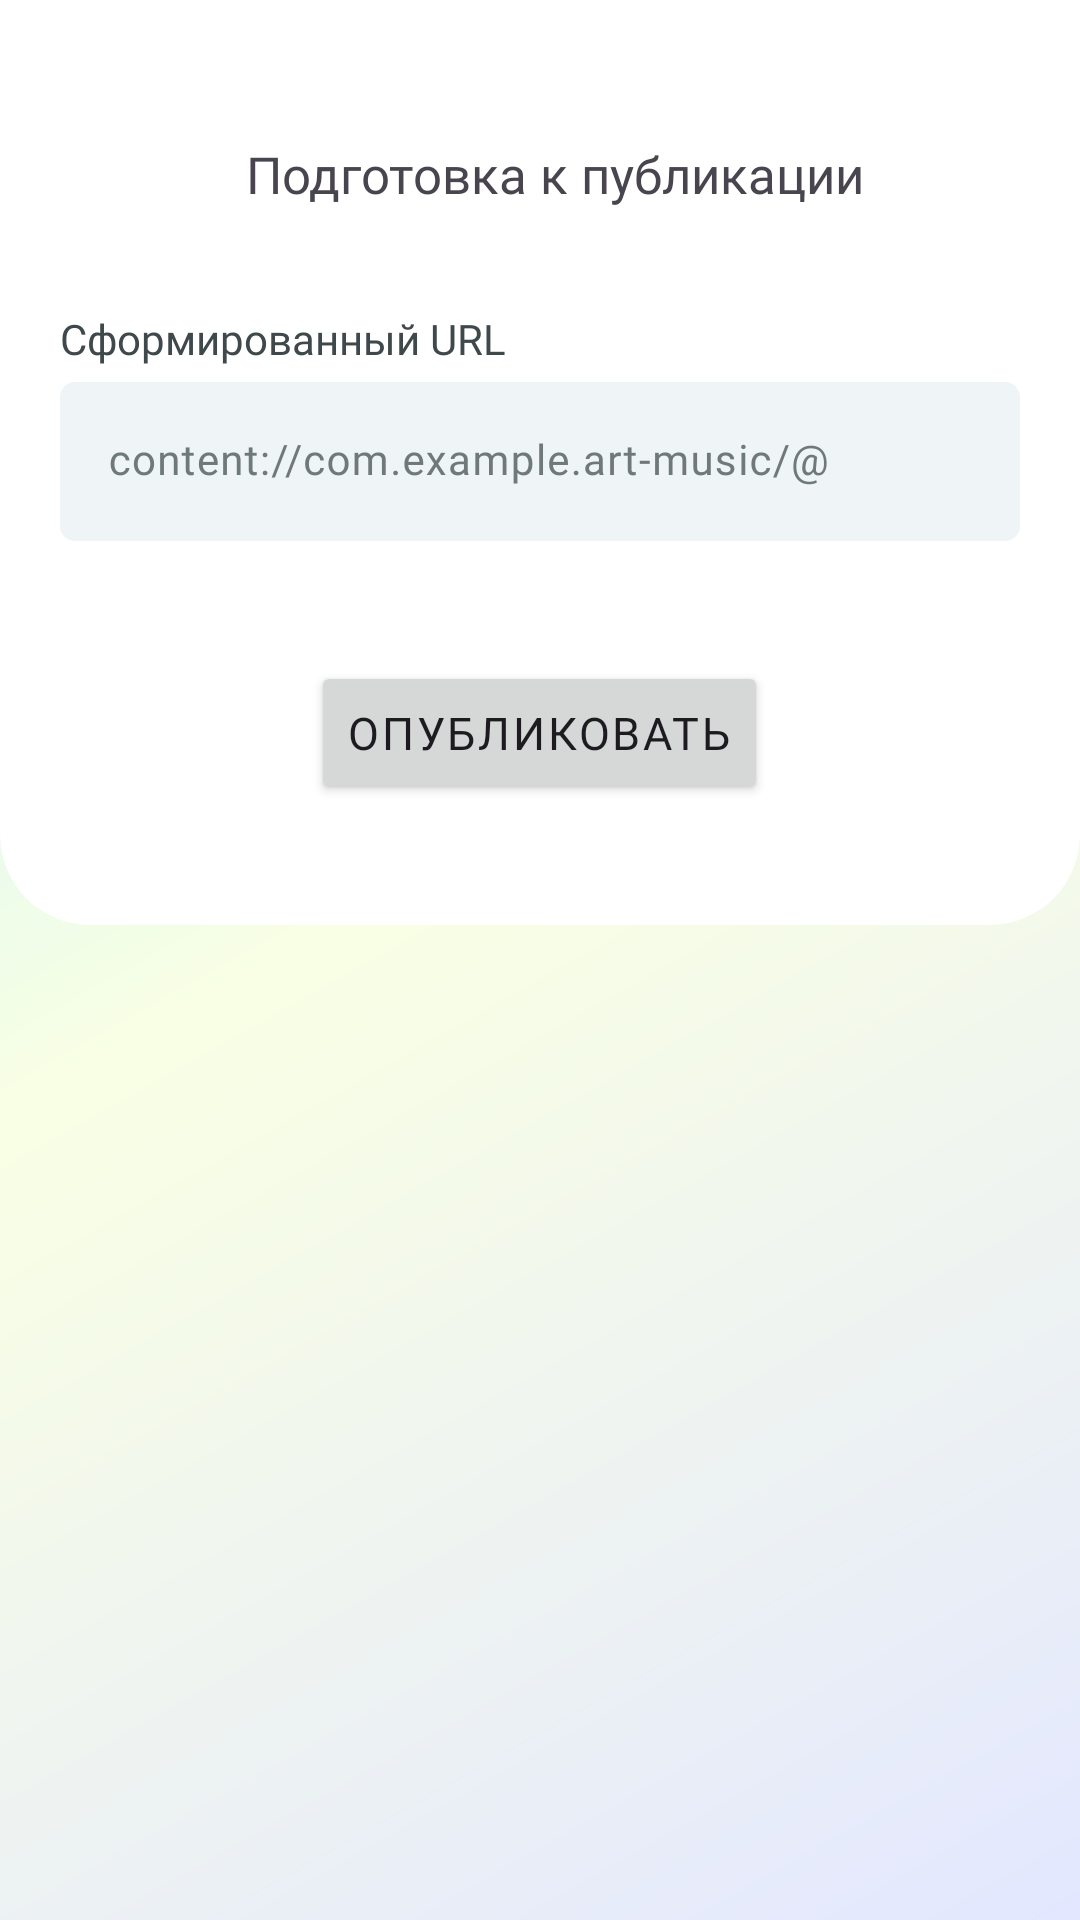

Layout XML and referenced resources for this Android screen:
<!-- AndroidManifest.xml: application theme Theme.MusicArticles -->
<!-- res/layout/fragment_editor_submit.xml -->
<?xml version="1.0" encoding="utf-8"?>
<LinearLayout xmlns:android="http://schemas.android.com/apk/res/android"
    xmlns:app="http://schemas.android.com/apk/res-auto"
    xmlns:tools="http://schemas.android.com/tools"
    android:layout_width="match_parent"
    android:layout_height="match_parent"
    android:background="@drawable/gradient_light">

    <com.google.android.material.card.MaterialCardView
        android:layout_width="match_parent"
        android:layout_height="wrap_content"
        android:layout_marginTop="-30dp"
        android:orientation="vertical"
        app:cardBackgroundColor="@color/md_theme_onPrimary"
        app:cardCornerRadius="30dp"
        app:strokeWidth="0dp"
        tools:context=".editor.EditorSubmitFragment">

        <LinearLayout
            android:layout_width="match_parent"
            android:layout_height="wrap_content"
            android:layout_marginTop="30dp"
            android:gravity="center_horizontal"
            android:orientation="vertical"
            android:paddingHorizontal="20dp"
            android:paddingTop="35dp">

            <LinearLayout
                android:layout_width="match_parent"
                android:layout_height="wrap_content"
                android:orientation="horizontal">

                <Button
                    android:id="@+id/button_back"
                    style="@style/Widget.Material3.Button.IconButton"
                    android:layout_width="wrap_content"
                    android:layout_height="wrap_content"
                    android:layout_marginStart="-10dp"
                    android:contentDescription="@string/icon_back"
                    app:icon="@drawable/arrow_back"
                    app:iconSize="24dp"
                    app:iconTint="@color/md_theme_onSurfaceVariant" />

                <TextView
                    android:layout_width="0dp"
                    android:layout_height="wrap_content"
                    android:layout_weight="1"
                    android:fontFamily="@font/inter"
                    android:gravity="center"
                    android:text="@string/next_editor_title"
                    android:textSize="17sp" />
            </LinearLayout>

            <TextView
                android:layout_width="match_parent"
                android:layout_height="wrap_content"
                android:layout_marginBottom="5dp"
                android:layout_marginTop="20dp"
                android:fontFamily="@font/inter"
                android:gravity="start"
                android:text="@string/next_editor_url_label"
                android:textColor="@color/md_theme_onSurfaceVariant" />

            <com.google.android.material.textfield.TextInputLayout
                android:id="@+id/title_layout"
                style="?attr/textInputFilledStyle"
                android:layout_width="match_parent"
                android:layout_height="wrap_content"
                android:textColor="@color/md_theme_onSurface"
                android:textColorHint="@color/md_theme_outline"
                app:boxBackgroundColor="@color/md_theme_surfaceContainerLow"
                app:boxCornerRadiusBottomEnd="5dp"
                app:boxCornerRadiusBottomStart="5dp"
                app:boxCornerRadiusTopEnd="5dp"
                app:boxCornerRadiusTopStart="5dp"
                app:boxStrokeWidth="0dp">

                <com.google.android.material.textfield.TextInputEditText
                    android:id="@+id/formed_uri"
                    android:layout_width="match_parent"
                    android:layout_height="wrap_content"
                    android:fontFamily="@font/inter"
                    android:enabled="false"
                    android:hint="@string/next_editor_url_placeholder"
                    android:textColor="@color/md_theme_onSurface"
                    android:textColorHint="@color/md_theme_outline"
                    android:textSize="14sp" />

                <ImageView
                    android:id="@+id/cover"
                    android:layout_width="match_parent"
                    android:layout_height="230dp"
                    android:contentDescription="@string/image_description"
                    android:scaleType="centerCrop"
                    android:src="@drawable/cover3"
                    android:visibility="gone" />
            </com.google.android.material.textfield.TextInputLayout>

            <Button
                android:id="@+id/post_article"
                android:layout_width="wrap_content"
                android:layout_height="wrap_content"
                android:layout_marginVertical="40dp"
                android:fontFamily="@font/inter_bold"
                android:letterSpacing="0.06"
                android:text="@string/next_editor_submit"
                android:textSize="15sp" />
        </LinearLayout>
    </com.google.android.material.card.MaterialCardView>
</LinearLayout>
<!-- resources referenced by this layout -->
<resources>
  <color name="md_theme_onPrimary">#FFFFFF</color>
  <color name="md_theme_onSurface">#171D1E</color>
  <color name="md_theme_onSurfaceVariant">#3F484B</color>
  <color name="md_theme_outline">#6F797B</color>
  <color name="md_theme_surfaceContainerLow">#EFF4F6</color>
  <!-- drawable gradient_light (drawable) -->
  <?xml version="1.0" encoding="utf-8"?>
  <shape xmlns:android="http://schemas.android.com/apk/res/android">
      <gradient
          android:type="linear"
          android:angle="315"
          android:startColor="#C4F3FF"
          android:centerColor="#F9FFE4"
          android:endColor="#E3E7FF"
          android:centerX="0.45"/>
  </shape>
  <string name="icon_back">Back</string>
  <string name="image_description">Cover</string>
  <string name="next_editor_submit">Опубликовать</string>
  <string name="next_editor_title">Подготовка к публикации</string>
  <string name="next_editor_url_label">Сформированный URL</string>
  <string name="next_editor_url_placeholder">content://com.example.art-music/@</string>
  <color name="md_theme_primary">#006878</color>
  <color name="md_theme_primaryContainer">#A7EDFF</color>
  <color name="md_theme_onPrimaryContainer">#001F25</color>
  <color name="md_theme_secondary">#4B6268</color>
  <color name="md_theme_onSecondary">#FFFFFF</color>
  <color name="md_theme_secondaryContainer">#CDE7EE</color>
  <color name="md_theme_onSecondaryContainer">#051F24</color>
  <color name="md_theme_tertiary">#555D7E</color>
  <color name="md_theme_onTertiary">#FFFFFF</color>
  <color name="md_theme_tertiaryContainer">#DCE1FF</color>
  <color name="md_theme_onTertiaryContainer">#121A37</color>
  <color name="md_theme_error">#BA1A1A</color>
  <color name="md_theme_onError">#FFFFFF</color>
  <color name="md_theme_errorContainer">#FFDAD6</color>
  <color name="md_theme_onErrorContainer">#410002</color>
  <color name="md_theme_background">#F5FAFC</color>
  <color name="md_theme_onBackground">#171D1E</color>
  <color name="md_theme_surface">#F5FAFC</color>
  <color name="md_theme_surfaceVariant">#DBE4E7</color>
  <color name="md_theme_outlineVariant">#BFC8CB</color>
  <color name="md_theme_inverseSurface">#2B3133</color>
  <color name="md_theme_inverseOnSurface">#ECF2F3</color>
  <color name="md_theme_inversePrimary">#84D2E5</color>
  <color name="md_theme_primaryFixed">#A7EDFF</color>
  <color name="md_theme_onPrimaryFixed">#001F25</color>
  <color name="md_theme_primaryFixedDim">#84D2E5</color>
  <color name="md_theme_onPrimaryFixedVariant">#004E5B</color>
  <color name="md_theme_secondaryFixed">#CDE7EE</color>
  <color name="md_theme_onSecondaryFixed">#051F24</color>
  <color name="md_theme_secondaryFixedDim">#B2CBD2</color>
  <color name="md_theme_onSecondaryFixedVariant">#334A50</color>
  <color name="md_theme_tertiaryFixed">#DCE1FF</color>
  <color name="md_theme_onTertiaryFixed">#121A37</color>
  <color name="md_theme_tertiaryFixedDim">#BDC5EB</color>
  <color name="md_theme_onTertiaryFixedVariant">#3E4565</color>
  <color name="md_theme_surfaceDim">#D5DBDD</color>
  <color name="md_theme_surfaceBright">#F5FAFC</color>
  <color name="md_theme_surfaceContainerLowest">#FFFFFF</color>
  <color name="md_theme_surfaceContainer">#E9EFF1</color>
  <color name="md_theme_surfaceContainerHigh">#E4E9EB</color>
  <color name="md_theme_surfaceContainerHighest">#DEE3E5</color>
</resources>
